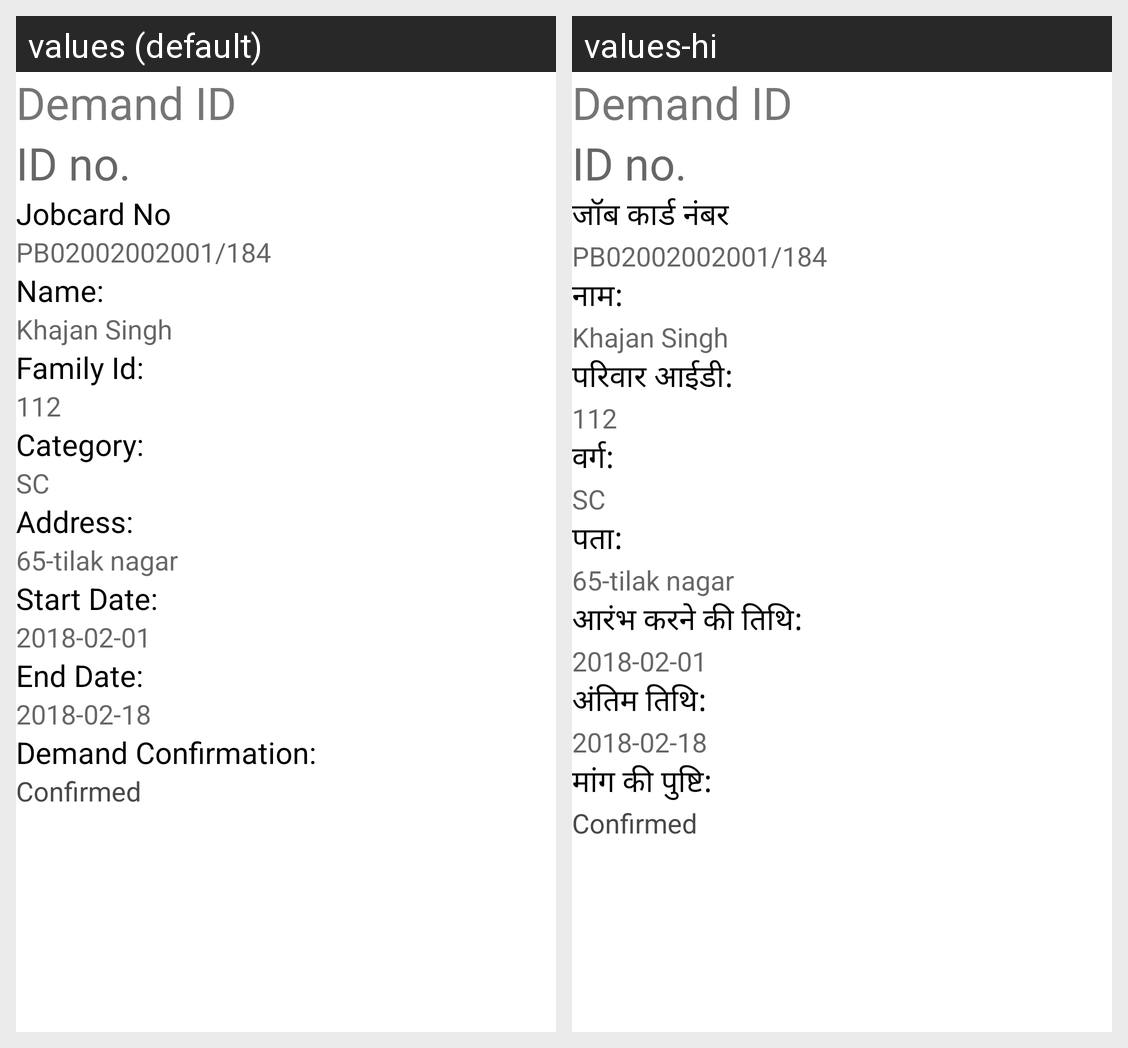

Translations of the strings shown on this Android screen, per locale in the grid:
Android screen res/layout/demand_confirmation.xml rendered under 2 locales, left to right: values (default), values-hi. Device: Nexus 5 (rendered at 1080×1920; each locale shown at half size, 540×960, under a caption strip naming it); theme Theme.MaterialComponents.DayNight.NoActionBar.
Strings drawn on this screen, with the default value and each locale's value (text and hints the layout hard-codes, and strings that could not be matched under every locale, appear in the picture but are not listed):

demand_ID
  values: Demand ID
  values-hi: Demand ID

label_jobcardno
  values: Jobcard No
  values-hi: जॉब कार्ड नंबर

demand_name
  values: Name:
  values-hi: नाम:

demand_familyid
  values: Family Id:
  values-hi: परिवार आईडी:

demand_category
  values: Category:
  values-hi: वर्ग:

demand_address
  values: Address:
  values-hi: पता:

demand_startdate
  values: Start Date:
  values-hi: आरंभ करने की तिथि:

demand_enddate
  values: End Date:
  values-hi: अंतिम तिथि:

demand_confirmation
  values: Demand Confirmation:
  values-hi: मांग की पुष्टि:
